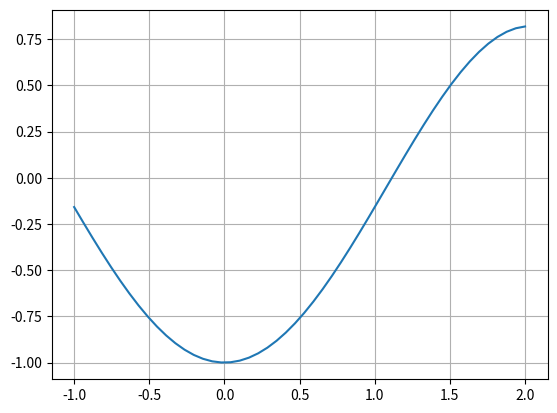

Source code (Python):
from scipy.optimize import root_scalar
import numpy as np
import matplotlib.pyplot as plt


def f(x):
    return (x*np.sin(x))-1


x = np.linspace(start=-1, stop=2)
plt.plot(x, f(x))
plt.grid()
plt.savefig("graph")

try:
    sol = root_scalar(f, method='brentq', bracket=[-1, 2])
    print(f"Metodo de Brent: \n\
    - Raiz: {sol.root} \n\
    - Iteraciones: {sol.iterations}")
except:
    print("🔴 No converge")